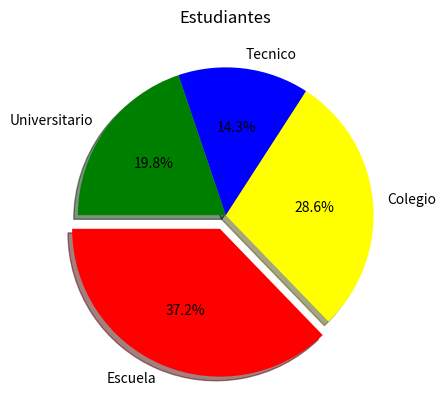

Write Python code to recreate this figure.
import numpy as np
import matplotlib.pyplot as plt

#Bar char, esta ves circular, como si fueran pedazos de pizza para representar datos

categorias = np.array(["Escuela", "Colegio", "Tecnico", "Universitario"])

valores = np.array([325, 250, 125, 173])

colores = ["red", "yellow", "blue", "green"]

#plt.pie(valores)

#plt.pie(valores, labels=categorias)

#esto me muestra el porcentaje
# se puede agregar explode = [0,0,0,0] y aumentar cada 0.1, shadow = true, startangle
plt.pie(valores, labels=categorias, autopct= "%1.1f%%", explode = (0.1,0,0,0), shadow = True, startangle = 180, colors = colores)

plt.title("Estudiantes")

plt.show()
